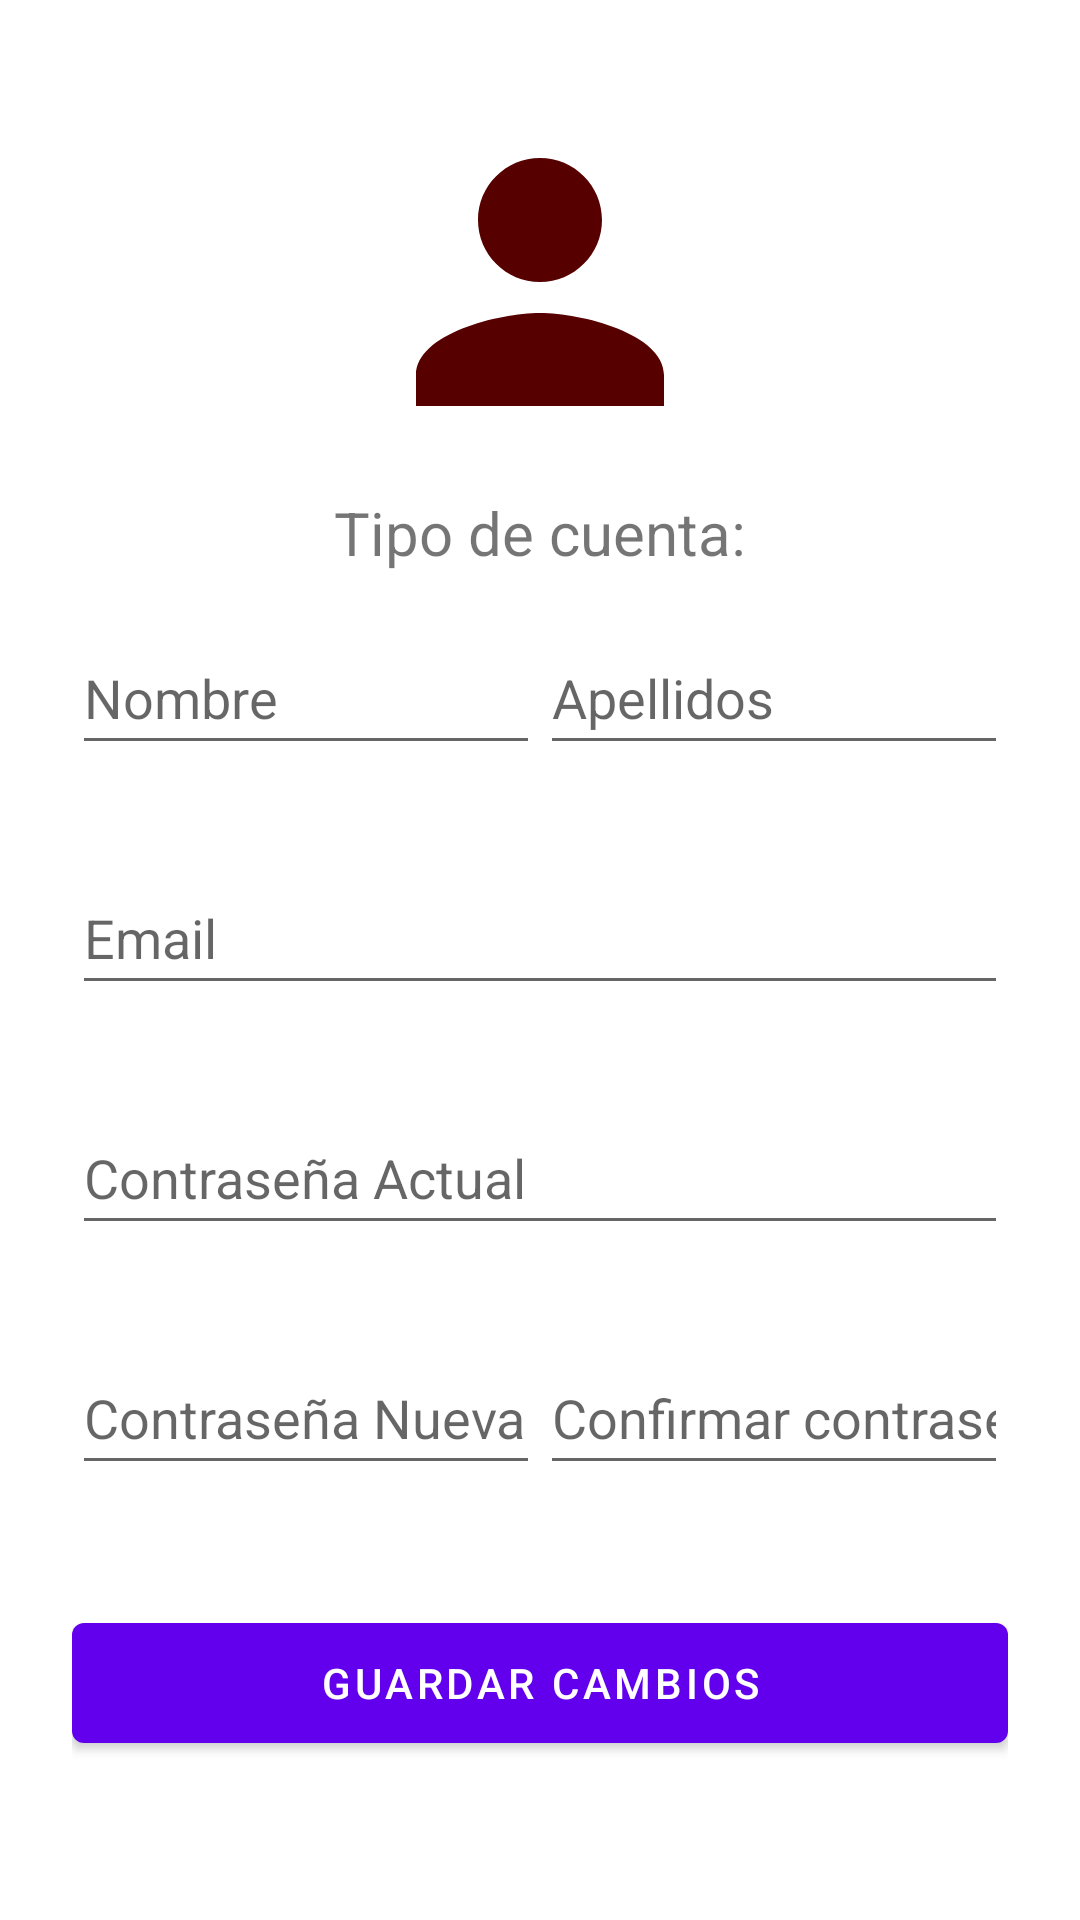

Here is an Android app screen rendered from its layout file. Give the layout XML and the strings, colors and styles it references.
<!-- AndroidManifest.xml: application theme Theme.SisMov -->
<!-- res/layout/fragment_user.xml -->
<?xml version="1.0" encoding="utf-8"?>
<FrameLayout xmlns:android="http://schemas.android.com/apk/res/android"
    xmlns:app="http://schemas.android.com/apk/res-auto"
    xmlns:tools="http://schemas.android.com/tools"
    android:layout_width="match_parent"
    android:layout_height="match_parent"
    tools:context=".UserFragment">

    <ProgressBar
        android:id="@+id/progressBarProfile"
        style="?android:attr/progressBarStyle"
        android:layout_width="wrap_content"
        android:layout_height="wrap_content"
        android:layout_gravity="center"
        android:visibility="gone" />

    <LinearLayout
        android:layout_width="wrap_content"
        android:layout_height="wrap_content"
        android:orientation="vertical"
        android:padding="24dp">

        <LinearLayout
            android:layout_width="match_parent"
            android:layout_height="match_parent"
            android:orientation="vertical">

            <ImageView
                android:id="@+id/ivProfilePicture"
                android:layout_width="match_parent"
                android:layout_height="124dp"
                android:layout_marginTop="8dp"
                android:layout_marginBottom="8dp"
                app:srcCompat="@drawable/ic_baseline_person_124" />

            <TextView
                android:id="@+id/tvType"
                android:layout_width="match_parent"
                android:layout_height="wrap_content"
                android:gravity="center"
                android:text="Tipo de cuenta:"
                android:textSize="20sp" />

            <LinearLayout
                android:layout_width="match_parent"
                android:layout_height="wrap_content"
                android:orientation="horizontal">

                <EditText
                    android:id="@+id/edProfileName"
                    android:layout_width="match_parent"
                    android:layout_height="wrap_content"
                    android:layout_marginTop="16dp"
                    android:layout_marginBottom="16dp"
                    android:layout_weight="1"
                    android:ems="8"
                    android:hint="Nombre"
                    android:inputType="textPersonName"
                    android:minHeight="48dp" />

                <EditText
                    android:id="@+id/edProfileSecondName"
                    android:layout_width="match_parent"
                    android:layout_height="wrap_content"
                    android:layout_marginTop="16dp"
                    android:layout_marginBottom="16dp"
                    android:layout_weight="1"
                    android:ems="8"
                    android:hint="Apellidos"
                    android:inputType="textPersonName"
                    android:minHeight="48dp" />

            </LinearLayout>

            <EditText
                android:id="@+id/edProfileEmail"
                android:layout_width="match_parent"
                android:layout_height="wrap_content"
                android:layout_marginTop="16dp"
                android:layout_marginBottom="16dp"
                android:ems="10"
                android:hint="Email"
                android:inputType="textPersonName"
                android:minHeight="48dp" />

            <EditText
                android:id="@+id/edProfilePassword"
                android:layout_width="match_parent"
                android:layout_height="wrap_content"
                android:layout_marginTop="16dp"
                android:layout_marginBottom="16dp"
                android:clickable="false"
                android:editable="false"
                android:ems="10"
                android:hint="Contraseña Actual"
                android:inputType="none"
                android:minHeight="48dp"
                android:password="true" />

            <LinearLayout
                android:layout_width="match_parent"
                android:layout_height="wrap_content"
                android:orientation="horizontal">

                <EditText
                    android:id="@+id/edNewPassword"
                    android:layout_width="match_parent"
                    android:layout_height="wrap_content"
                    android:layout_marginTop="16dp"
                    android:layout_marginBottom="16dp"
                    android:layout_weight="1"
                    android:ems="10"
                    android:hint="Contraseña Nueva"
                    android:inputType="textPersonName"
                    android:minHeight="48dp" />

                <EditText
                    android:id="@+id/edNewPasswordConfirm"
                    android:layout_width="match_parent"
                    android:layout_height="wrap_content"
                    android:layout_marginTop="16dp"
                    android:layout_marginBottom="16dp"
                    android:layout_weight="1"
                    android:ems="10"
                    android:hint="Confirmar contraseña nueva"
                    android:inputType="textPersonName"
                    android:minHeight="48dp" />

            </LinearLayout>

            <Button
                android:id="@+id/btnGuardarCambios"
                android:layout_width="match_parent"
                android:layout_height="wrap_content"
                android:layout_marginTop="24dp"
                android:layout_marginBottom="24dp"
                android:minHeight="52dip"
                android:text="Guardar Cambios" />

        </LinearLayout>

    </LinearLayout>
</FrameLayout>
<!-- resources referenced by this layout -->
<resources>
  <!-- drawable ic_baseline_person_124 (drawable) -->
  <vector android:height="124dp" android:tint="#560000"
      android:viewportHeight="24" android:viewportWidth="24"
      android:width="124dp" xmlns:android="http://schemas.android.com/apk/res/android">
      <path android:fillColor="@android:color/white" android:pathData="M12,12c2.21,0 4,-1.79 4,-4s-1.79,-4 -4,-4 -4,1.79 -4,4 1.79,4 4,4zM12,14c-2.67,0 -8,1.34 -8,4v2h16v-2c0,-2.66 -5.33,-4 -8,-4z"/>
  </vector>
  <style name="Theme.SisMov" parent="Theme.MaterialComponents.DayNight.DarkActionBar">
          
          <item name="colorPrimary">@color/purple_500</item>
          <item name="colorPrimaryVariant">@color/purple_700</item>
          <item name="colorOnPrimary">@color/white</item>
          
          <item name="colorSecondary">@color/teal_200</item>
          <item name="colorSecondaryVariant">@color/teal_700</item>
          <item name="colorOnSecondary">@color/black</item>
          
          <item name="android:statusBarColor" tools:targetApi="l">?attr/colorPrimaryVariant</item>
          
      </style>
  <!-- not gathered from this repository: default colours our renderer supplied (Android Studio template values) -->
  <color name="purple_500">#FF6200EE</color>
  <color name="purple_700">#FF3700B3</color>
  <color name="teal_200">#FF03DAC5</color>
  <color name="teal_700">#FF018786</color>
  <color name="black">#FF000000</color>
  <color name="white">#FFFFFFFF</color>
</resources>
